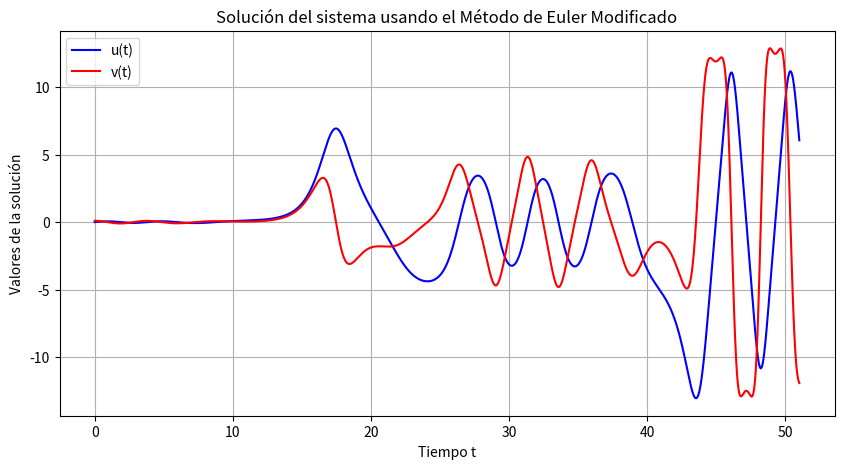

Reproduce this figure in Python.
import math
import matplotlib.pyplot as plt
#Vamos a seguir los pasos descritos en nuestro documento.tex
#Condiciones iniciales 
u0 = 0.0
v0 = 0.1
t0 = 0.0
h = 0.01
t_parada = 51
w0 = 0.1 
#Proporcionemos dos conjuntos de datos:
#CONJUNTO1 
epsilon1 = 0.5
lam1 = 1
omega1 = 1.96
#CONJUNTO 2 
epsilon2 = 0.2
lam2 = 0.3
omega2 = 1.5
#Empezaremos por definir nuestro sistema de EDOs 
def f(t,u,v):
    # Aquí u' = v
    return v
def g(t,u,v,epsilon,lam,omega):
    # Aqui tenemos u'' = v' 
    return -(1+epsilon*lam*omega**2*math.cos(omega*w0*t))*(u-(epsilon**2*u**3)/6.0)
#Nuestro siguiente paso sera construir el metodo de Euler modificado para resolver nuestro sistema de EDOs. 
def metodoEmodificado(epsilon,lam,omega,u0,v0,t0,t_parada,h):
    t = t0
    u = u0
    v = v0
    resultados = [] #Creamos este vector para seguir una trayectoria de los resultados obtenidos
    resultados.append((t,u,v)) #Vamos almanecando la tripleta a medida que avanza el tiempo. 
    while t < t_parada:
        #Realizamos los pasos predictores
        u_pred = u + h*f(t,u,v) 
        v_pred = v + h*g(t,u,v,epsilon,lam,omega)
        t_i = t + h
        #-----------------------------------------
        u_i = u + (h/2.0)*(f(t,u,v)+f(t_i,u_pred,v_pred)) #Aqui simplemente replicamos el metodo
        v_i = v + (h/2.0)*(g(t,u,v,epsilon,lam,omega)+g(t_i,u_pred,v_pred,epsilon,lam,omega))
        t = t_i
        u = u_i
        v = v_i
        resultados.append((t,u,v)) 
    return resultados
#Ahora vamos a hacer uso de las funciones previas: 
Resultados_CONJUNTO1 = metodoEmodificado(epsilon1,lam1,omega1,u0,v0,t0,t_parada,h)
Resultados_CONJUNTO2 = metodoEmodificado(epsilon2,lam2,omega2,u0,v0,t0,t_parada,h)
#Imprimimos y comparamos los resultados:
print("El resultado del conjunto de datos 1 es: ", Resultados_CONJUNTO1[-1])
print("El resultado del conjunto de datos 2 es: ", Resultados_CONJUNTO2[-1])
#Si se desea hacer el seguimiento quitar el #
#matriz1 = [list(it)for it in Resultados_CONJUNTO1]
#print(matriz1)
#matriz2 = [list(it) for it in Resultados_CONJUNTO2]
#print(matriz2)
# Extraemos las listas de tiempo, u y v para graficar
t_vals = [item[0] for item in Resultados_CONJUNTO1]
u_vals = [item[1] for item in Resultados_CONJUNTO1]
v_vals = [item[2] for item in Resultados_CONJUNTO1]

# Graficar las soluciones u(t) y v(t)
plt.figure(figsize=(10, 5))
plt.plot(t_vals, u_vals, label='u(t)', color='blue')
plt.plot(t_vals, v_vals, label='v(t)', color='red')
plt.xlabel('Tiempo t')
plt.ylabel('Valores de la solución')
plt.title('Solución del sistema usando el Método de Euler Modificado')
plt.legend()
plt.grid(True)
plt.show()